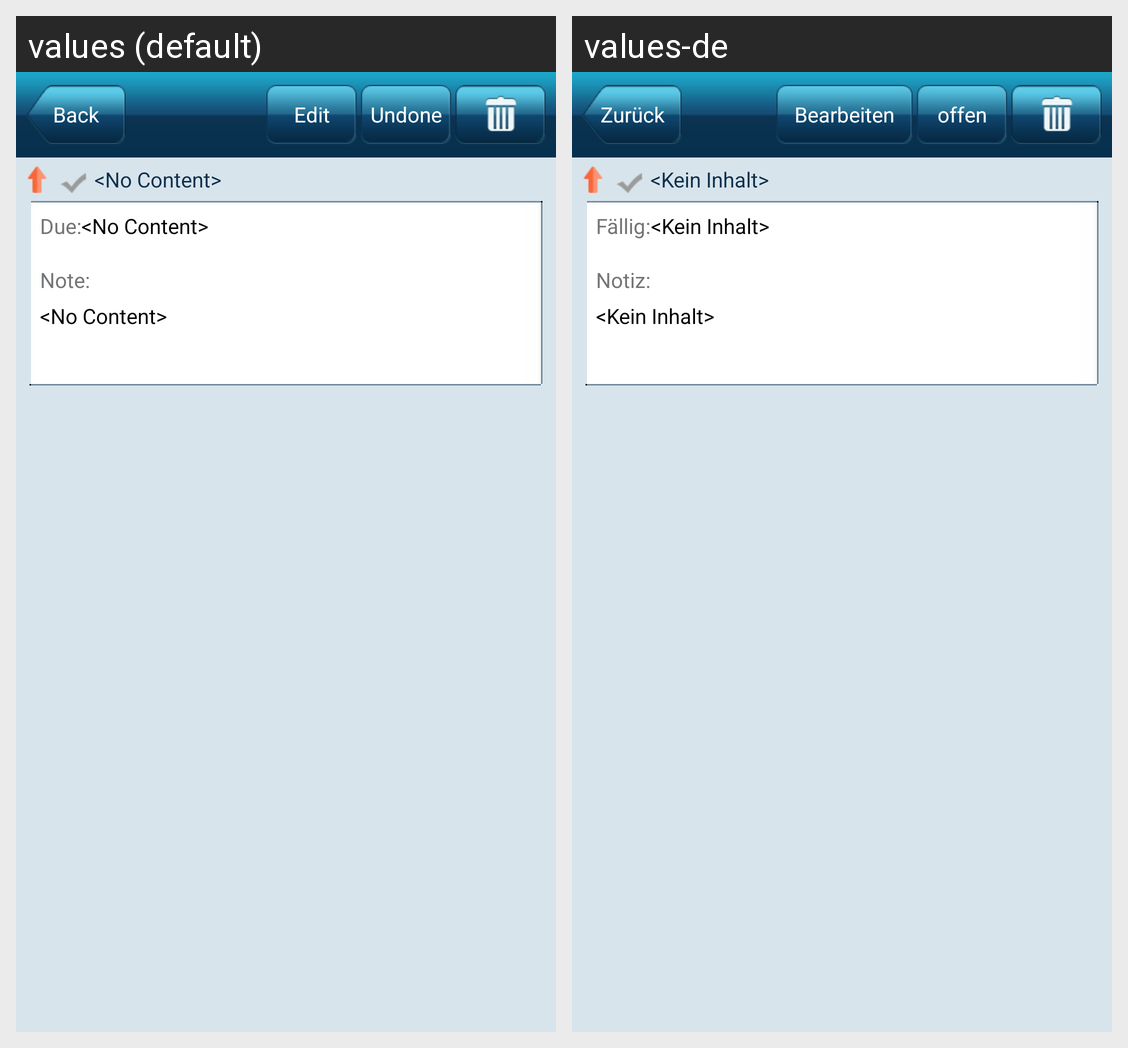

Strings drawn on this Android screen and how each of the app's shown locales translates them:
Android screen res/layout/activity_task_detail.xml rendered under 2 locales, left to right: values (default), values-de. Device: Nexus 5 (rendered at 1080×1920; each locale shown at half size, 540×960, under a caption strip naming it); theme android:Theme.Light.NoTitleBar.
Strings drawn on this screen, with the default value and each locale's value (text and hints the layout hard-codes, and strings that could not be matched under every locale, appear in the picture but are not listed):

back
  values: Back
  values-de: Zurück

undone
  values: Undone
  values-de: offen

edit
  values: Edit
  values-de: Bearbeiten

no_content
  values: <No Content>
  values-de: <Kein Inhalt>

due
  values: Due:
  values-de: Fällig:

note
  values: Note:
  values-de: Notiz:
